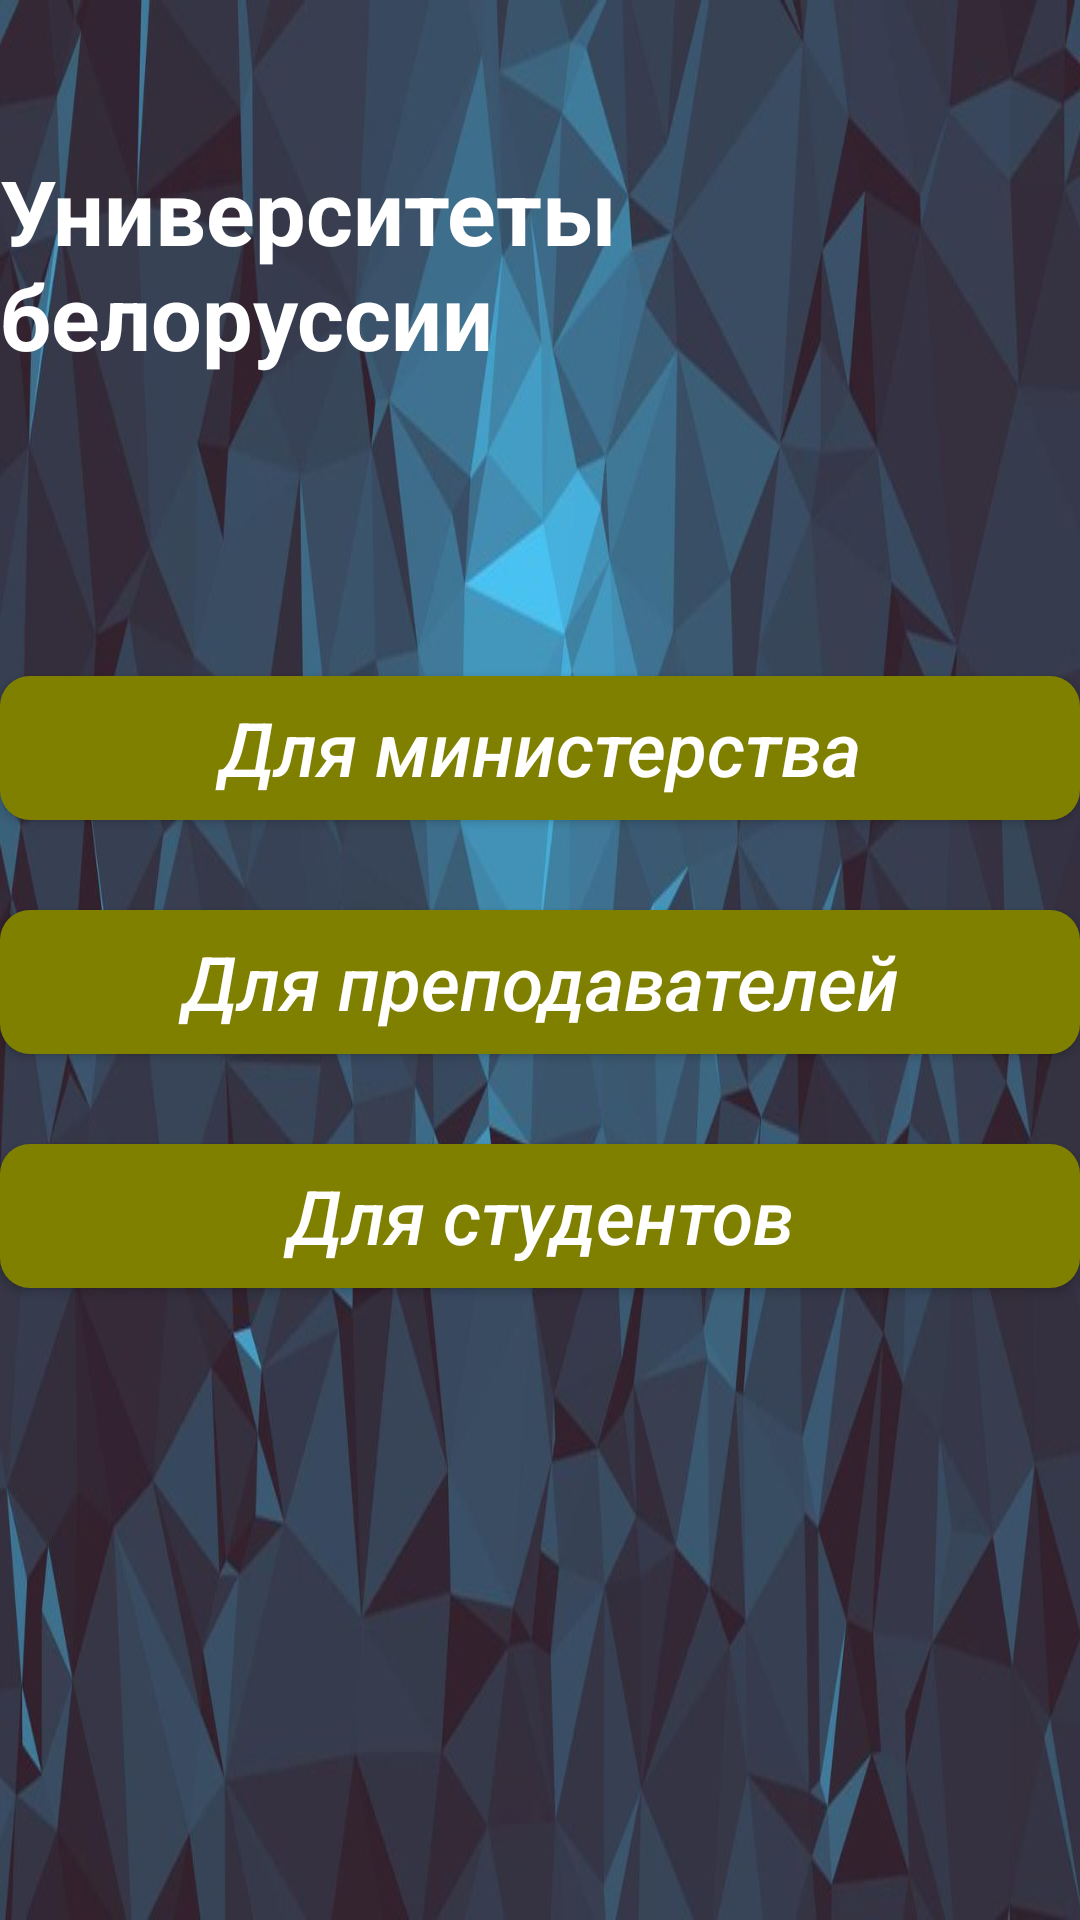

Android layout source for this screen:
<!-- AndroidManifest.xml: application theme Theme.AppCompat.DayNight.NoActionBar -->
<!-- res/layout/activity_main_menu.xml -->
<?xml version="1.0" encoding="utf-8"?>
<LinearLayout xmlns:android="http://schemas.android.com/apk/res/android"
    xmlns:app="http://schemas.android.com/apk/res-auto"
    xmlns:tools="http://schemas.android.com/tools"
    android:layout_width="match_parent"
    android:layout_height="match_parent"
    tools:context=".MainMenu"
    android:orientation="vertical"
    android:background="@drawable/background">
    <TextView
        android:layout_width="wrap_content"
        android:layout_height="wrap_content"
        android:text="@string/belarus"
        android:textSize="30dp"
        android:layout_gravity="center"
        android:layout_marginTop="50dp"
        android:textColor="@color/white"
        android:textStyle="bold"/>

    <Button
        android:id="@+id/buttonMinistry"
        android:layout_width="match_parent"
        android:layout_height="wrap_content"
        android:layout_marginTop="100dp"
        android:text="@string/ministry"
        android:textAllCaps="false"
        android:textSize="25dp"
        android:textColor="@color/white"
        android:textStyle="italic"
        android:background="@drawable/button"/>

    <Button
        android:id="@+id/buttonTeacher"
        android:layout_width="match_parent"
        android:textAllCaps="false"
        android:layout_height="wrap_content"
        android:layout_marginTop="30dp"
        android:text="@string/teacher"
        android:textSize="25dp"
        android:textColor="@color/white"
        android:textStyle="italic"
        android:background="@drawable/button"/>

    <Button
        android:id="@+id/buttonStudent"
        android:layout_width="match_parent"
        android:layout_height="wrap_content"
        android:layout_marginTop="30dp"
        android:text="@string/student"
        android:textAllCaps="false"
        android:textSize="25dp"
        android:textColor="@color/white"
        android:textStyle="italic"
        android:background="@drawable/button" />


</LinearLayout>
<!-- resources referenced by this layout -->
<resources>
  <color name="white">#FFFFFFFF</color>
  <!-- drawable background: jpg bitmap (drawable, 62434 bytes) -->
  <!-- drawable button (drawable) -->
  <?xml version="1.0" encoding="utf-8"?>
  <shape xmlns:android="http://schemas.android.com/apk/res/android">
      <solid android:color="#808000" />
      <corners android:radius="10dp"></corners>
  </shape>
  <string name="belarus">Университеты белоруссии</string>
  <string name="ministry">Для министерства</string>
  <string name="student">Для студентов</string>
  <string name="teacher">Для преподавателей</string>
</resources>
